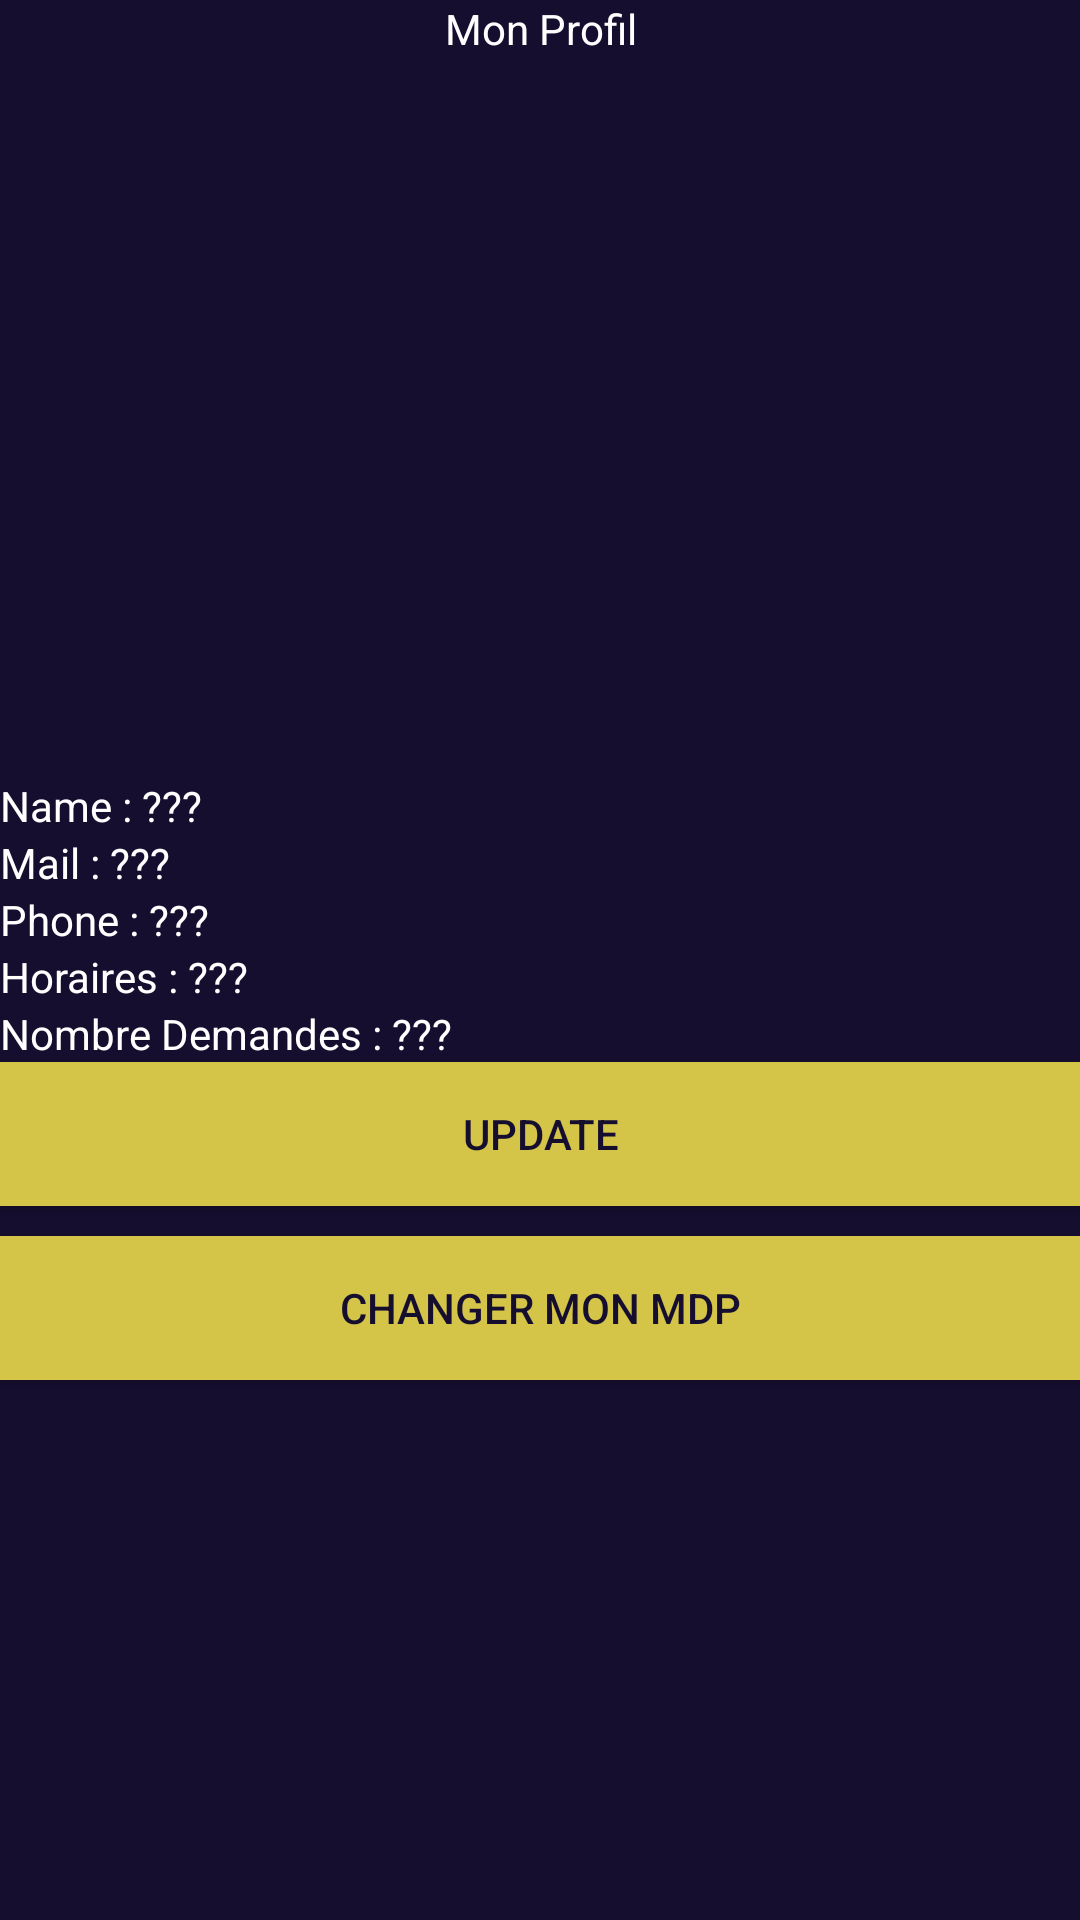

Produce the Android XML layout that renders to this screen, including the resource entries it uses.
<!-- AndroidManifest.xml: application theme AppTheme -->
<!-- res/layout/activity_profile.xml -->
<?xml version="1.0" encoding="utf-8"?>
<androidx.constraintlayout.widget.ConstraintLayout xmlns:android="http://schemas.android.com/apk/res/android"
    xmlns:app="http://schemas.android.com/apk/res-auto"
    xmlns:tools="http://schemas.android.com/tools"
    android:layout_width="match_parent"
    android:layout_height="match_parent"
    tools:context=".Profile"
    android:background="@color/colorLogo">

    <LinearLayout
        android:layout_width="match_parent"
        android:layout_height="match_parent"
        android:orientation="vertical"
        tools:ignore="MissingConstraints"
        tools:layout_editor_absoluteX="0dp"
        tools:layout_editor_absoluteY="346dp">

        <TextView
            android:layout_width="match_parent"
            android:layout_height="wrap_content"
            android:text="Mon Profil"
            android:gravity="center"
            android:textColor="@color/colorWhite"/>

        <ImageView
            android:layout_width="match_parent"
            android:layout_height="150dp"
            android:layout_marginTop="50dp"
            android:src="@drawable/logo"
            android:gravity="center"
            android:layout_marginBottom="40dp" />

        <ImageView
            android:id="@+id/imageViewProfilePic"
            android:layout_width="match_parent"
            android:layout_height="wrap_content"/>

        <TextView
            android:id="@+id/tvProfilename"
            android:layout_width="match_parent"
            android:layout_height="wrap_content"
            android:text="Name : ???"
            android:textColor="@color/colorWhite"/>

        <TextView
            android:id="@+id/tvProfilemail"
            android:layout_width="match_parent"
            android:layout_height="wrap_content"
            android:text="Mail : ???"
            android:textColor="@color/colorWhite"/>

        <TextView
            android:id="@+id/tvProfilephone"
            android:layout_width="match_parent"
            android:layout_height="wrap_content"
            android:text="Phone : ???"
            android:textColor="@color/colorWhite"/>
        <TextView
            android:id="@+id/tvProfilehoraires"
            android:layout_width="match_parent"
            android:layout_height="wrap_content"
            android:text="Horaires : ???"
            android:textColor="@color/colorWhite"/>
        <TextView
            android:id="@+id/tvProfilenombreDemandes"
            android:layout_width="match_parent"
            android:layout_height="wrap_content"
            android:text="Nombre Demandes : ???"
            android:textColor="@color/colorWhite"/>
        <Button
            android:id="@+id/buttonUpdateProfile"
            android:layout_width="match_parent"
            android:layout_height="wrap_content"
            android:text="Update"
            android:textColor="@color/colorLogo"
            android:background="@color/colorYellow"
            android:layout_marginBottom="10dp"/>

        <Button
            android:id="@+id/buttonchangemdp"
            android:layout_width="match_parent"
            android:layout_height="wrap_content"
            android:text="Changer mon mdp"
            android:textColor="@color/colorLogo"
            android:background="@color/colorYellow"/>

    </LinearLayout>
</androidx.constraintlayout.widget.ConstraintLayout>
<!-- resources referenced by this layout -->
<resources>
  <color name="colorLogo">#150E2F</color>
  <color name="colorWhite">#FFFFFF</color>
  <color name="colorYellow">#D4C448</color>
  <style name="AppTheme" parent="Theme.AppCompat.Light.DarkActionBar">
          
          <item name="colorPrimary">@color/colorPrimary</item>
          <item name="colorPrimaryDark">@color/colorPrimaryDark</item>
          <item name="colorAccent">@color/colorYellow</item>
      </style>
  <color name="colorPrimary">#150E2F</color>
  <color name="colorPrimaryDark">#3700B3</color>
</resources>
